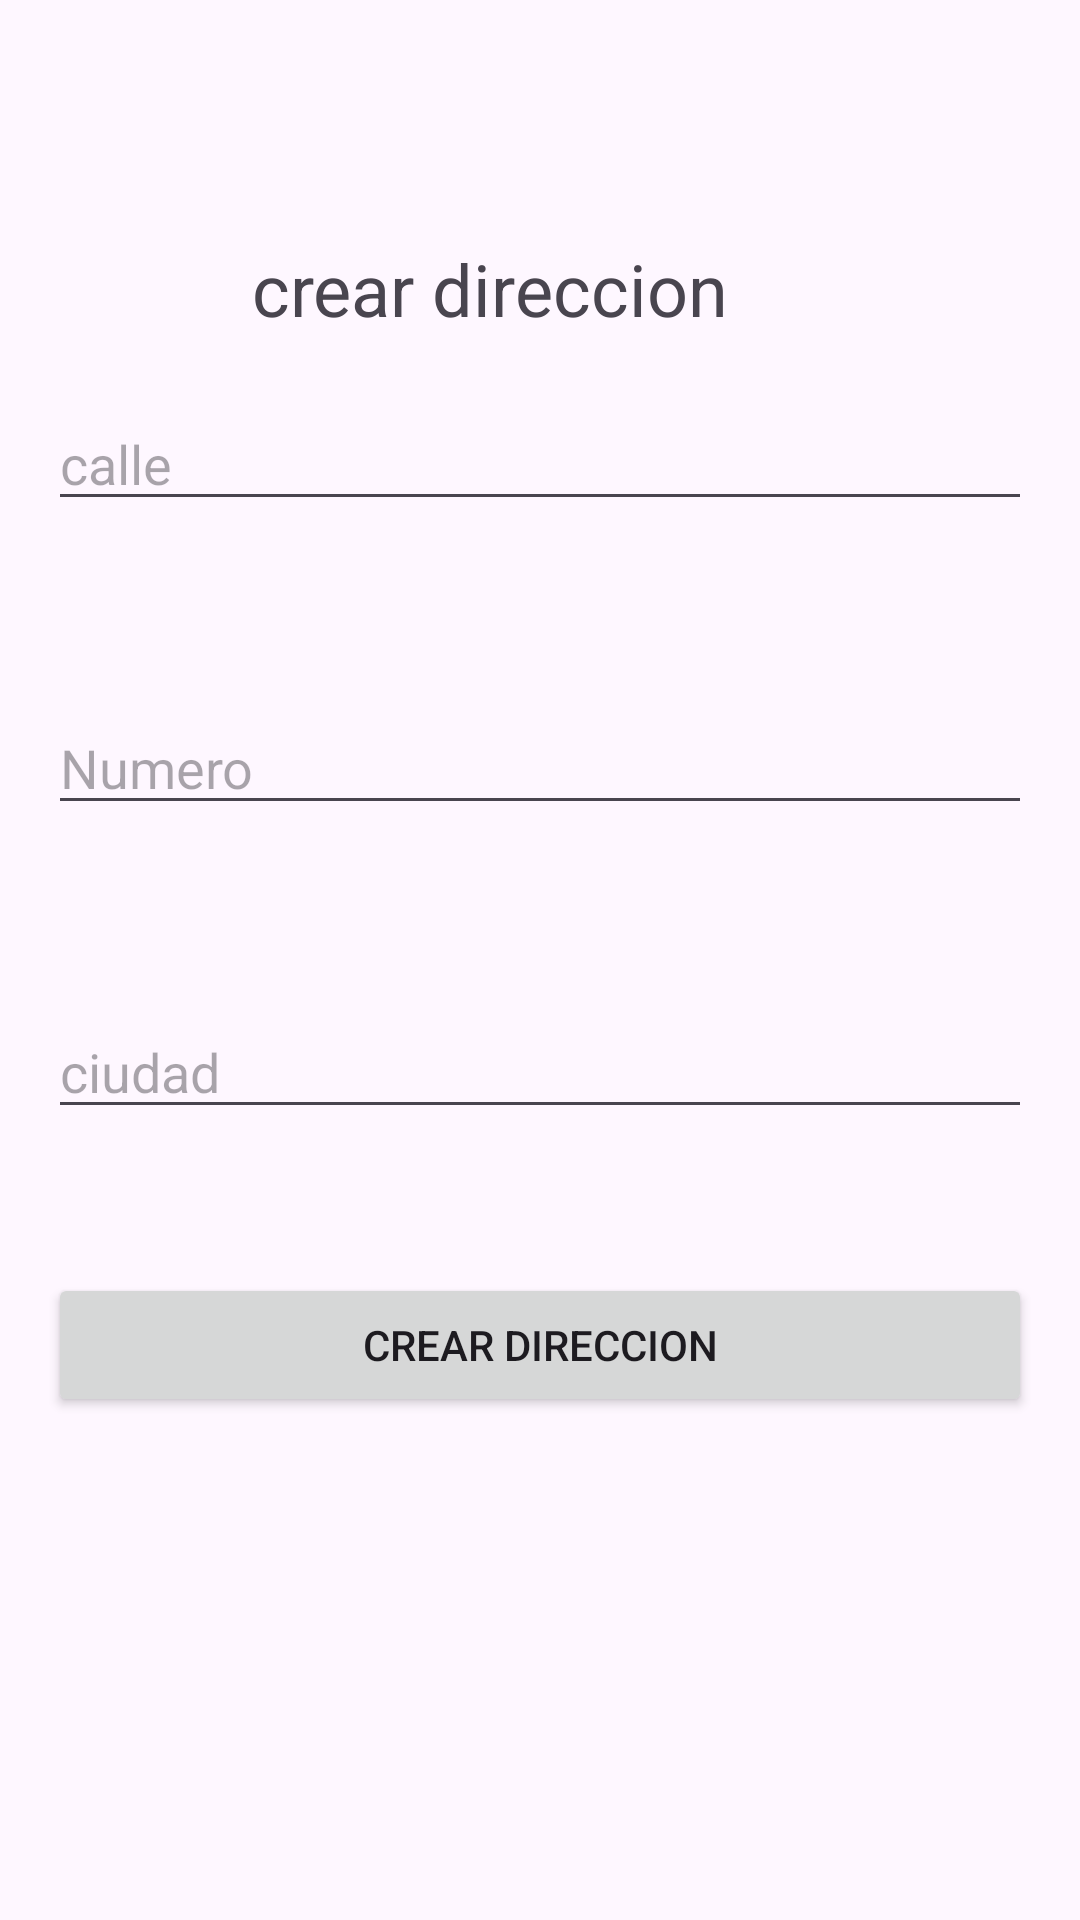

Layout XML and referenced resources for this Android screen:
<!-- AndroidManifest.xml: application theme Theme.EnviarYRecibirInformacion -->
<!-- res/layout/activity_crear_direccion.xml -->
<?xml version="1.0" encoding="utf-8"?>
<androidx.constraintlayout.widget.ConstraintLayout xmlns:android="http://schemas.android.com/apk/res/android"
    xmlns:app="http://schemas.android.com/apk/res-auto"
    xmlns:tools="http://schemas.android.com/tools"
    android:layout_width="match_parent"
    android:layout_height="match_parent"
    tools:context=".CrearDireccionActivity">

    <EditText
        android:id="@+id/txtcallecrear"
        android:layout_width="0dp"
        android:layout_height="wrap_content"
        android:layout_marginStart="16dp"
        android:layout_marginTop="20dp"
        android:layout_marginEnd="16dp"
        android:ems="10"
        android:hint="calle"
        android:inputType="text"
        app:layout_constraintEnd_toEndOf="parent"
        app:layout_constraintStart_toStartOf="parent"
        app:layout_constraintTop_toBottomOf="@+id/textView" />

    <TextView
        android:id="@+id/textView"
        android:layout_width="wrap_content"
        android:layout_height="wrap_content"
        android:layout_marginTop="80dp"
        android:text="crear direccion"
        android:textSize="24sp"
        app:layout_constraintEnd_toEndOf="parent"
        app:layout_constraintHorizontal_bias="0.418"
        app:layout_constraintStart_toStartOf="parent"
        app:layout_constraintTop_toTopOf="parent" />

    <EditText
        android:id="@+id/ciudad"
        android:layout_width="0dp"
        android:layout_height="wrap_content"
        android:layout_marginStart="16dp"
        android:layout_marginTop="60dp"
        android:layout_marginEnd="16dp"
        android:ems="10"
        android:hint="ciudad"
        android:inputType="text"
        app:layout_constraintEnd_toEndOf="parent"
        app:layout_constraintStart_toStartOf="parent"
        app:layout_constraintTop_toBottomOf="@+id/txtnumerocrear" />

    <Button
        android:id="@+id/btncreardireccion"
        android:layout_width="0dp"
        android:layout_height="wrap_content"
        android:layout_marginStart="16dp"
        android:layout_marginTop="48dp"
        android:layout_marginEnd="16dp"
        android:text="crear direccion"
        app:layout_constraintEnd_toEndOf="parent"
        app:layout_constraintStart_toStartOf="parent"
        app:layout_constraintTop_toBottomOf="@+id/ciudad" />

    <EditText
        android:id="@+id/txtnumerocrear"
        android:layout_width="0dp"
        android:layout_height="wrap_content"
        android:layout_marginStart="16dp"
        android:layout_marginTop="60dp"
        android:layout_marginEnd="16dp"
        android:ems="10"
        android:hint="Numero"
        android:inputType="number"
        app:layout_constraintEnd_toEndOf="parent"
        app:layout_constraintStart_toStartOf="parent"
        app:layout_constraintTop_toBottomOf="@+id/txtcallecrear" />
</androidx.constraintlayout.widget.ConstraintLayout>
<!-- resources referenced by this layout -->
<resources>
  <style name="Theme.EnviarYRecibirInformacion" parent="Base.Theme.EnviarYRecibirInformacion" />
  <style name="Base.Theme.EnviarYRecibirInformacion" parent="Theme.Material3.DayNight.NoActionBar">
          
          
      </style>
</resources>
